Run: headless pygame with SDL's dummy video driver; simulated clock (each Clock.tick advances the game by its frame time, no real sleeping); random seed 0; keys injected as events and as key.get_pressed() state; mouse plan: one left click at the window centre at the start of phase 2, then a move to the lower-right quarter at the start of phase 3.
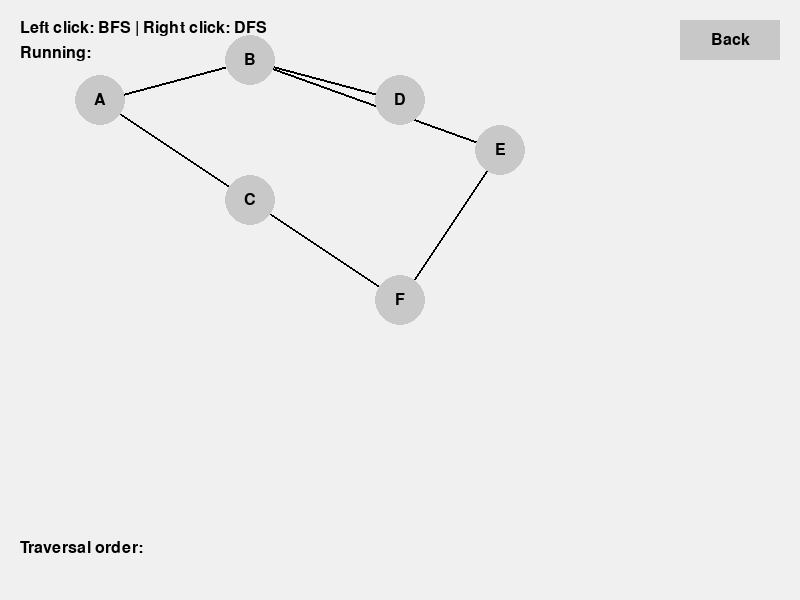
Frame 1 of 4 · flips 1–60 · no input
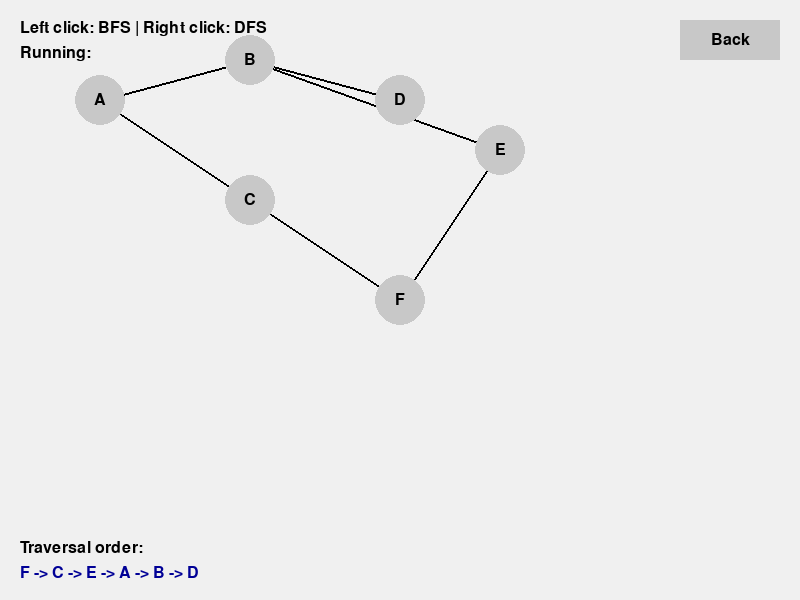
Frame 2 of 4 · flips 61–180 · clicked the window centre · tapped SPACE, RETURN · held RIGHT (→), D
Frame 3 of 4 · flips 181–300 · moved the mouse to the lower-right quarter · held DOWN (↓), S · screen unchanged from frame 2, image omitted
Frame 4 of 4 · flips 301–420 · held LEFT (←), A, UP (↑), W · screen unchanged from frame 3, image omitted

The pygame program that drew these frames:

import pygame
import sys
import collections

pygame.init()

screenWidth, screenHeight = 800, 600
screen = pygame.display.set_mode((screenWidth, screenHeight))
defaultFont = pygame.font.SysFont(None, 24)
clock = pygame.time.Clock()
backButton = pygame.Rect(screenWidth - 120, 20, 100, 40)

                                 
nodes_pos = {
    'A': (100, 100),
    'B': (250, 60),
    'C': (250, 200),
    'D': (400, 100),
    'E': (500, 150),
    'F': (400, 300)
}

graph = {
    'A': ['B', 'C'],
    'B': ['A', 'D', 'E'],
    'C': ['A', 'F'],
    'D': ['B'],
    'E': ['B', 'F'],
    'F': ['C', 'E']
}

traversal_order = []

def draw_graph(visited=set(), frontier=set(), current=None, mode_text=""):
    screen.fill((240, 240, 240))

                                           
    draw_ui(mode_text)

                
    for node, neighbors in graph.items():
        x1, y1 = nodes_pos[node]
        for n in neighbors:
            x2, y2 = nodes_pos[n]
            pygame.draw.line(screen, (0, 0, 0), (x1, y1), (x2, y2), 2)

                
    for node, (x, y) in nodes_pos.items():
        color = (200, 200, 200) 

        if node in visited:
            color = (100, 200, 100) 
        if node in frontier:
            color = (255, 200, 100) 
        if node == current:
            color = (255, 100, 100) 

        pygame.draw.circle(screen, color, (x, y), 25)
        text = defaultFont.render(node, True, (0, 0, 0))
        text_rect = text.get_rect(center=(x, y))
        screen.blit(text, text_rect)
    
    pygame.display.flip()



def draw_ui(mode_text):
   

    instruction = defaultFont.render("Left click: BFS | Right click: DFS", True, (0, 0, 0))
    mode = defaultFont.render(f"Running: {mode_text}", True, (0, 0, 0))
    order_title = defaultFont.render("Traversal order:", True, (0, 0, 0))
    order_text = defaultFont.render(" -> ".join(traversal_order), True, (0, 0, 150))
    
    screen.blit(instruction, (20, 20))
    screen.blit(mode, (20, 45))
    screen.blit(order_title, (20, screenHeight - 60))
    screen.blit(order_text, (20, screenHeight - 35))

    pygame.draw.rect(screen, (200, 200, 200), backButton)
    back_text = defaultFont.render("Back", True, (0, 0, 0))
    screen.blit(back_text, back_text.get_rect(center=backButton.center))

def get_node_at_pos(pos):
    """Returns the node name if a click is within a node's circle."""
    for node, (x, y) in nodes_pos.items():
        dist = ((x - pos[0])**2 + (y - pos[1])**2)**0.5
        if dist <= 25:
            return node
    return None

def bfs(start):
    global traversal_order
    traversal_order = []
    visited = set()
    queue = collections.deque([start])
    in_queue = {start} 

    while queue:
        current = queue.popleft()
        if current not in visited:
            visited.add(current)
            traversal_order.append(current)

            draw_graph(visited=visited, frontier=set(queue), current=current, mode_text="BFS")
            pygame.time.wait(700)

            for neighbor in graph[current]:
                if neighbor not in visited and neighbor not in in_queue:
                    queue.append(neighbor)
                    in_queue.add(neighbor)
        
        handler()

def dfs(start):
    global traversal_order
    traversal_order = []
    visited = set()
    stack = [start]

    while stack:
        current = stack.pop()
        if current not in visited:
            visited.add(current)
            traversal_order.append(current)

            draw_graph(visited=visited, frontier=set(stack), current=current, mode_text="DFS")
            pygame.time.wait(700)

            for neighbor in reversed(graph[current]):
                if neighbor not in visited:
                    stack.append(neighbor)
        
        handler()


def handler():

    for event in pygame.event.get():
        if event.type == pygame.QUIT:
            pygame.quit()
            sys.exit()




def main():
    running = True

    while running:
        draw_graph()
        
        for event in pygame.event.get():
     
            for event in pygame.event.get():
                if event.type == pygame.QUIT:
                    running = False


            if event.type == pygame.MOUSEBUTTONDOWN:
                if backButton.collidepoint(event.pos):
                    running = False
                    break
                node = get_node_at_pos(event.pos)

                if node:
                    if event.button == 1: 
                        bfs(node)

                    elif event.button == 3: 
                        dfs(node)

  

if __name__ == "__main__":
    main()
